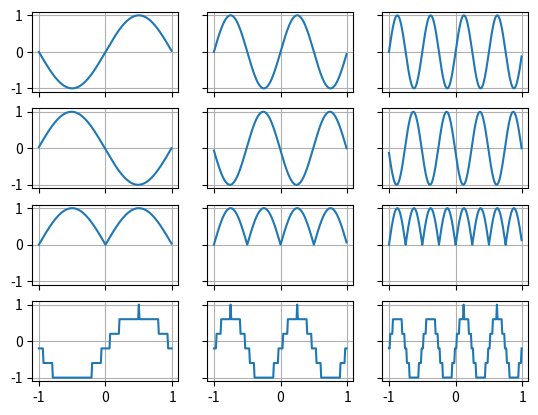

This chart was generated by the following Python code:
import numpy as np

''' Ejercicio 1.1
tini: t inicial
tfin: t final
fm: frecuencia muestral
fs: frecuencia de la senial
fase: fase
'''
def senoidal(tini, tfin, fm, fs, fase):
    # periodo
    T = 1.0/fm
    # muestras
    t = np.arange(tini,tfin,T)
    # valores
    return [t, np.sin(2*np.pi*fs*t+fase)]

''' Ejercicio 1.2
tini: t inicial
tfin: t final
fm: frecuencia muestral
fs: frecuencia de la senial
fase: fase
'''
def sinc(tini, tfin, fm, fs, fase):
    T = 1.0/fm
    t = np.arange(tini,tfin,T)
    s = [0]*len(t)
    aux = 2*np.pi*fs
    for i in range(len(t)):
        s[i] = 1 if t[i]+fase == 0 else np.sin(aux*t[i]+fase)/(aux*t[i]+fase)
    return [t,s]

''' Ejercicio 1.3
tini: t inicial
tfin: t final
fm: frecuencia muestral
fs: frecuencia de la senial
fase: fase
'''
def cuadrada(tini, tfin, fm, fs, fase):
    T = 1.0/fm
    t = np.arange(tini, tfin, T)
    s = [0]*len(t)
    dospi = 2*np.pi
    aux = dospi*fs
    for i in range(len(t)):
        s[i] = -1 if np.mod(aux*t[i]+fase, dospi) >= np.pi else 1
    return [t,s]

import numpy as np

''' Ejercicio 2.1
s: senial a invertir
'''
def invertir(s):
    return s[::-1]

''' Ejercicio 2.2
s: senial a rectificar
'''
def rectificar(s):
    srec = [0]*len(s)
    for i in range(len(s)):
        srec[i] = abs(s[i])
    return srec

''' Ejercio 2.3
s: senial a cuantizar
'''
def cuantizar(s,N):
    smin = min(s)
    smax = max(s) - smin
    H = smax/N

    if(H == 0):
        raise Exception(f"smin: {smin}, smax: {smax}")

    scuan = [0]*len(s)
    for i in range(len(s)):
        scuan[i] = H*int((s[i]-smin)/H) + smin
    return scuan

import matplotlib.pyplot as plt

s = [[0 for _ in range(3)] for _ in range(4)]
[t,s[0][0]] = senoidal(-1,1,100,0.5,0)
[t,s[0][1]] = senoidal(-1,1,100,1,0)
[t,s[0][2]] = senoidal(-1,1,100,2,0)

for i in range(3):
    s[1][i] = invertir(s[0][i])
    s[2][i] = rectificar(s[0][i])
    s[3][i] = cuantizar(s[0][i],5)

fig,ax = plt.subplots(4,3,sharex=True,sharey=True)

for i in range(4):
    for j in range(3):
        ax[i,j].grid()
        ax[i,j].plot(t,s[i][j])

plt.show()